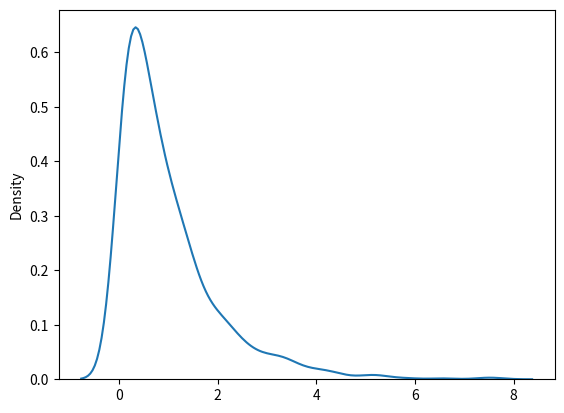

Here is the Python script that generated this plot:
from numpy import random
import matplotlib.pyplot as plt
import seaborn as sns

x = random.exponential(scale=2, size=(2,3))

print(x)

print("****************************************")

sns.distplot(random.exponential(size=1000), hist=False)

plt.show()